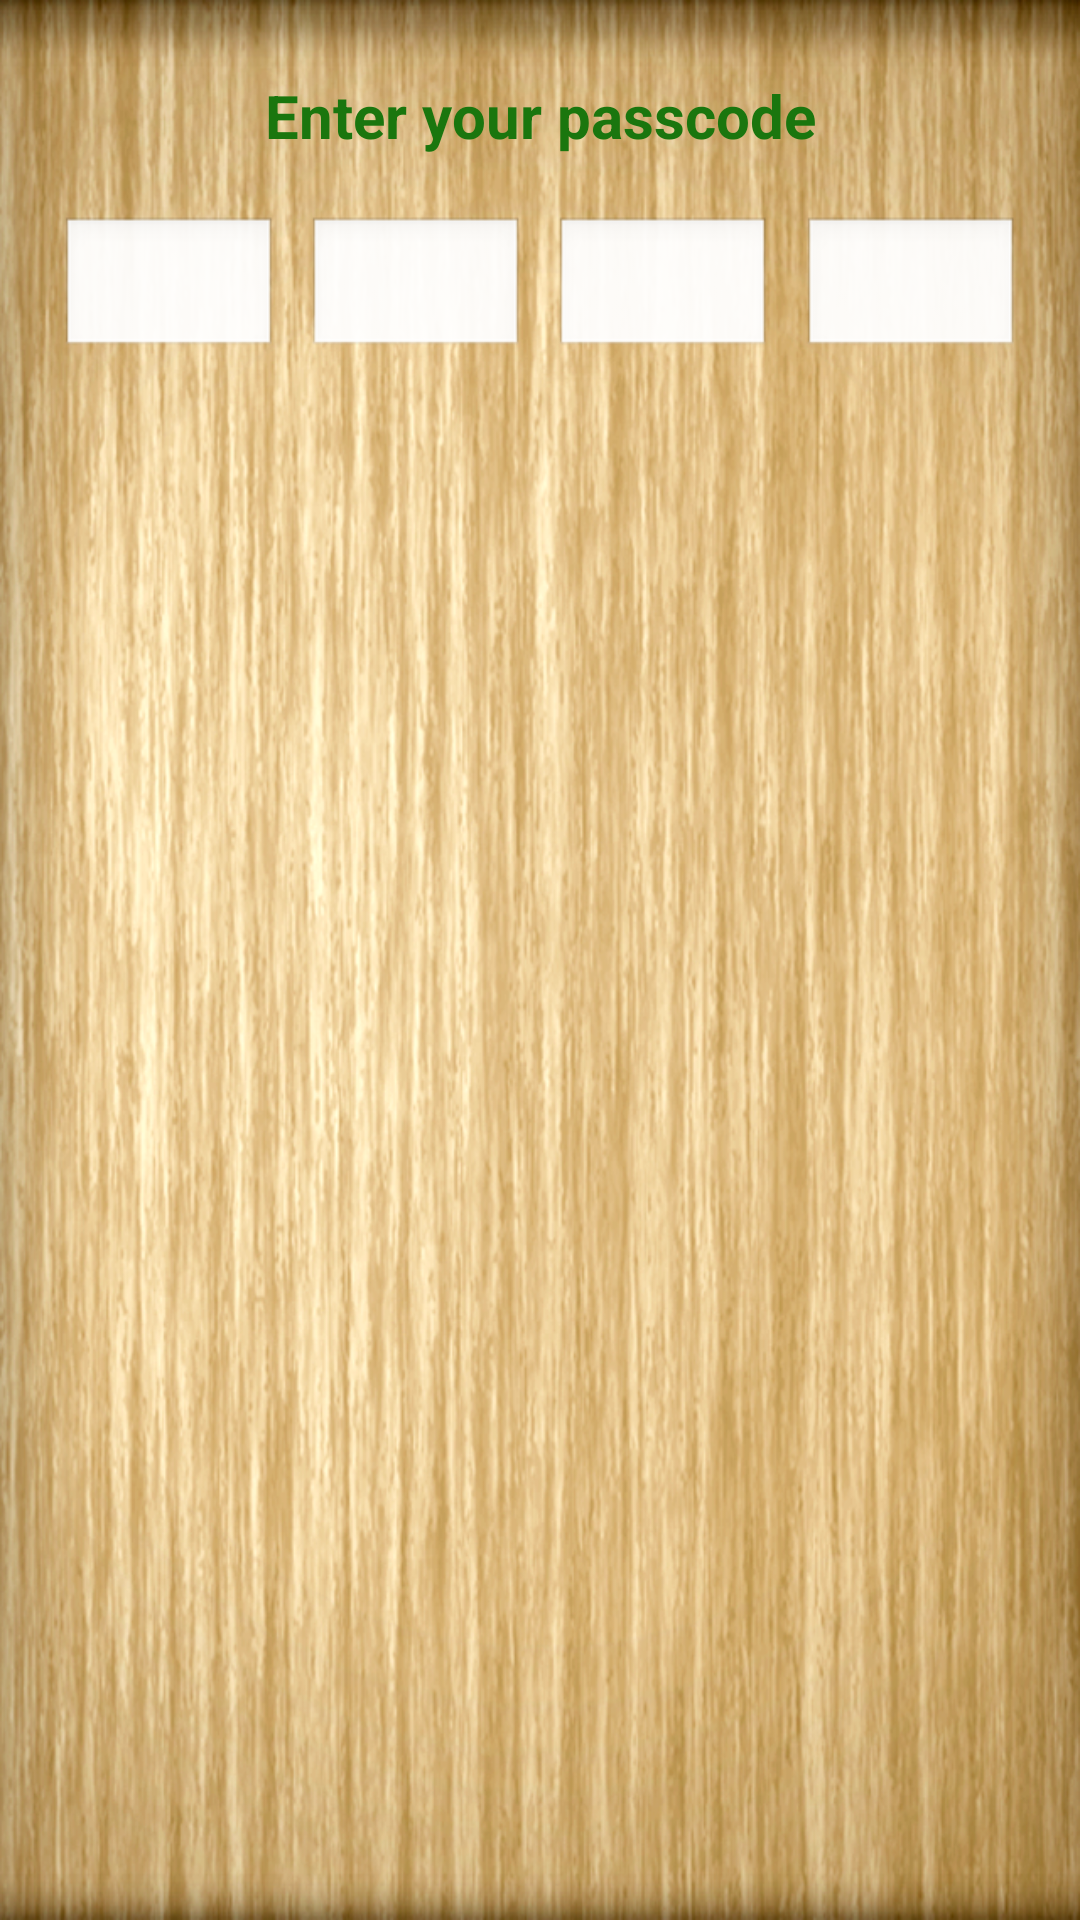

Write the Android layout XML for this screen, with the resource values it uses.
<!-- AndroidManifest.xml: application theme AppTheme -->
<!-- res/layout/passcode_screen.xml -->
<?xml version="1.0" encoding="utf-8"?>
<LinearLayout xmlns:android="http://schemas.android.com/apk/res/android"
    android:layout_width="match_parent"
    android:layout_height="match_parent"
    android:orientation="vertical">
    
    
    
    <LinearLayout 
        android:layout_width="match_parent"
        android:layout_height="0dp"
        android:layout_weight="1"
        android:orientation="vertical"
        android:background="@drawable/background">
        
        <TextView
            android:layout_width="match_parent"
            android:layout_height="wrap_content"
            android:layout_marginTop="25dp"
            android:gravity="center_horizontal"
            android:textSize="20sp"
            android:textColor="@color/green_text"
            android:textStyle="bold" 
            android:text="@string/enter_your_passcode" />
        
        <LinearLayout 
            android:layout_width="match_parent"
            android:layout_height="wrap_content"
            android:padding="20dp">
            
            <EditText 
                android:id="@+id/first"
                android:layout_width="0dp"
                android:layout_height="wrap_content"
                android:layout_weight="1"
                android:inputType="number"
                android:password="true"
                android:textSize="20sp"
                android:textStyle="bold"
                android:gravity="center_horizontal"
                android:singleLine="true"
                android:maxLines="1"
                android:maxLength="1" />
            
            <EditText 
                android:id="@+id/second"
                android:layout_width="0dp"
                android:layout_height="wrap_content"
                android:layout_weight="1"
                android:layout_marginLeft="10dp"
                android:inputType="number"
                android:password="true"
                android:textSize="20sp"
                android:textStyle="bold"
                android:gravity="center_horizontal"
                android:singleLine="true"
                android:maxLines="1"
                android:maxLength="1" />
            
            <EditText 
                android:id="@+id/third"
                android:layout_width="0dp"
                android:layout_height="wrap_content"
                android:layout_weight="1"
                android:layout_marginLeft="10dp"
                android:inputType="number"
                android:password="true"
                android:textSize="20sp"
                android:textStyle="bold"
                android:gravity="center_horizontal"
                android:singleLine="true"
                android:maxLines="1"
                android:maxLength="1" />
            
            <EditText 
                android:id="@+id/forth"
                android:layout_width="0dp"
                android:layout_height="wrap_content"
                android:layout_weight="1"
                android:layout_marginLeft="10dp"
                android:inputType="number"
                android:password="true"
                android:textSize="20sp"
                android:textStyle="bold"
                android:gravity="center_horizontal"
                android:singleLine="true"
                android:maxLines="1"
                android:maxLength="1" />
            
        </LinearLayout>
        
    </LinearLayout>

</LinearLayout>
<!-- res/layout/titlebar_layout.xml (included above) -->
<?xml version="1.0" encoding="utf-8"?>
<RelativeLayout xmlns:android="http://schemas.android.com/apk/res/android"
    android:id="@+id/titlebar"
    android:layout_width="match_parent"
    android:layout_height="wrap_content"
    android:background="@drawable/titlebar_background">
    
    <Button
        android:id="@+id/leftBtn"
        android:layout_width="wrap_content"
        android:layout_height="wrap_content"
        android:layout_alignParentLeft="true"
        android:layout_centerVertical="true"
        android:layout_marginLeft="10dp"
        android:background="@drawable/btn_brown"
        android:textColor="@android:color/white"
        android:textSize="14sp"
        android:textStyle="bold"
        android:padding="10dp"
        android:visibility="invisible" />
    
    <TextView
        android:id="@+id/title"
        android:layout_width="wrap_content"
        android:layout_height="wrap_content"
        android:layout_centerInParent="true"
        android:textSize="20sp"
        android:textColor="@color/dark_text"
        android:textStyle="bold" />
    
    <Button
        android:id="@+id/rightBtn"
        android:layout_width="wrap_content"
        android:layout_height="wrap_content"
        android:layout_alignParentRight="true"
        android:layout_centerVertical="true"
        android:layout_marginRight="10dp"
        android:background="@drawable/btn_brown"
        android:textColor="@android:color/white"
        android:textSize="14sp"
        android:textStyle="bold"
        android:padding="10dp"
        android:visibility="invisible" />
   

</RelativeLayout>
<!-- resources referenced by this layout -->
<resources>
  <color name="dark_text">#331A09</color>
  <color name="green_text">#1A760E</color>
  <!-- drawable background: png bitmap (drawable-hdpi, 551774 bytes) -->
  <!-- drawable titlebar_background: png bitmap (drawable-hdpi, 42084 bytes) -->
  <string name="enter_your_passcode">Enter your passcode</string>
  <style name="AppTheme" parent="AppBaseTheme">
          
      </style>
  <style name="AppBaseTheme" parent="android:Theme.NoTitleBar">
          
      </style>
</resources>
